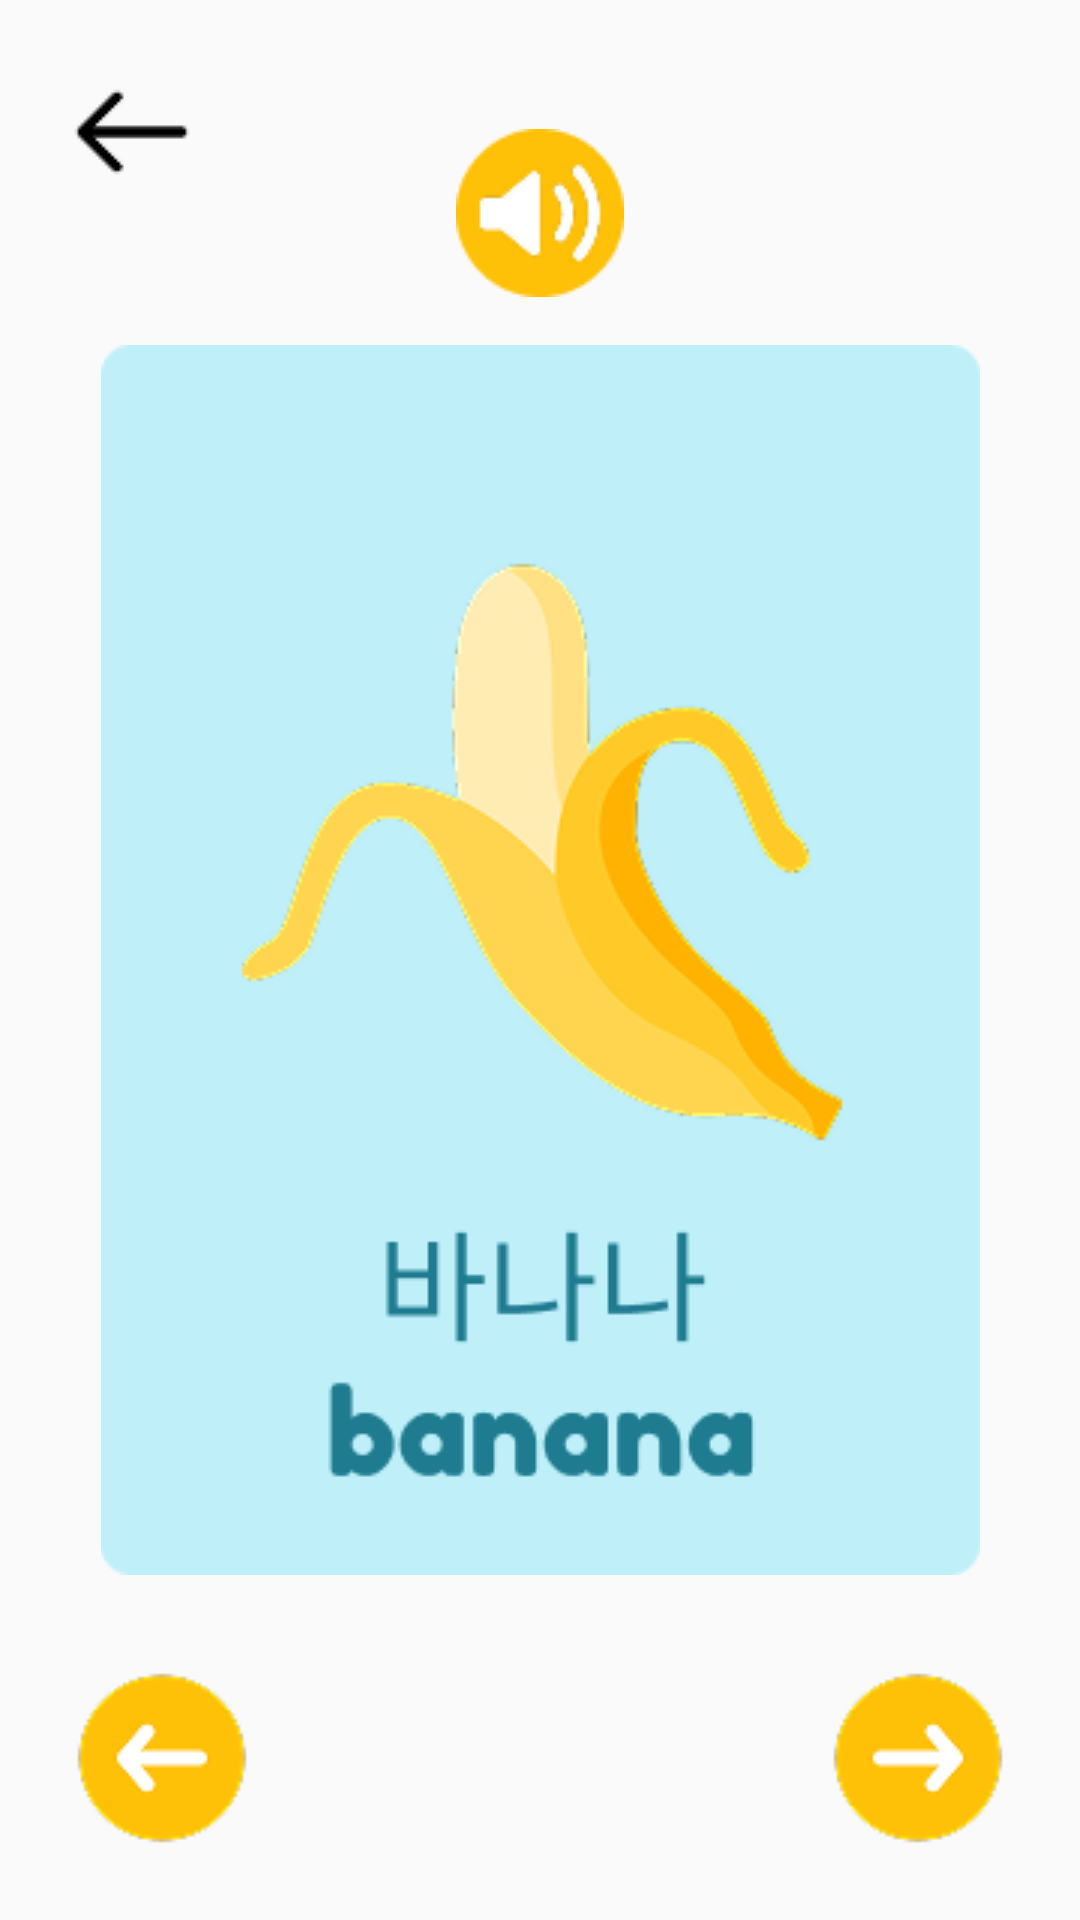

Android layout source for this screen:
<!-- AndroidManifest.xml: application theme Theme.Apl_KORIKO -->
<!-- res/layout/activity_buah2.xml -->
<?xml version="1.0" encoding="utf-8"?>
<androidx.constraintlayout.widget.ConstraintLayout xmlns:android="http://schemas.android.com/apk/res/android"
    xmlns:app="http://schemas.android.com/apk/res-auto"
    xmlns:tools="http://schemas.android.com/tools"
    android:layout_width="match_parent"
    android:layout_height="match_parent">

    <ImageButton
        android:id="@+id/nextHomeH"
        android:layout_width="wrap_content"
        android:layout_height="wrap_content"
        android:layout_marginStart="24dp"
        android:layout_marginTop="24dp"
        android:background="?attr/selectableItemBackgroundBorderless"
        android:src="@drawable/back_home"
        app:layout_constraintStart_toStartOf="parent"
        app:layout_constraintTop_toTopOf="parent" />

    <ImageButton
        android:id="@+id/button_sound"
        android:layout_width="wrap_content"
        android:layout_height="wrap_content"
        android:layout_marginBottom="16dp"
        android:background="?attr/selectableItemBackgroundBorderless"
        android:src="@drawable/button_sound"
        app:layout_constraintBottom_toTopOf="@+id/card_buah"
        app:layout_constraintEnd_toEndOf="parent"
        app:layout_constraintStart_toStartOf="parent" />

    <ImageView
        android:id="@+id/card_buah"
        android:layout_width="wrap_content"
        android:layout_height="wrap_content"
        android:adjustViewBounds="true"
        android:src="@drawable/buah_banana"
        app:layout_constraintBottom_toBottomOf="parent"
        app:layout_constraintEnd_toEndOf="parent"
        app:layout_constraintStart_toStartOf="parent"
        app:layout_constraintTop_toTopOf="parent" />

    <ImageButton
        android:id="@+id/prev"
        android:layout_width="wrap_content"
        android:layout_height="wrap_content"
        android:layout_marginStart="24dp"
        android:layout_marginBottom="24dp"
        android:background="?attr/selectableItemBackgroundBorderless"
        android:src="@drawable/button_previous"
        app:layout_constraintBottom_toBottomOf="parent"
        app:layout_constraintStart_toStartOf="parent" />

    <ImageButton
        android:id="@+id/next"
        android:layout_width="wrap_content"
        android:layout_height="wrap_content"
        android:layout_marginEnd="24dp"
        android:layout_marginBottom="24dp"
        android:background="?attr/selectableItemBackgroundBorderless"
        android:src="@drawable/button_next"
        app:layout_constraintBottom_toBottomOf="parent"
        app:layout_constraintEnd_toEndOf="parent" />

</androidx.constraintlayout.widget.ConstraintLayout>
<!-- resources referenced by this layout -->
<resources>
  <!-- drawable back_home: png bitmap (drawable, 358 bytes) -->
  <!-- drawable buah_banana: png bitmap (drawable, 18401 bytes) -->
  <!-- drawable button_next: png bitmap (drawable, 2438 bytes) -->
  <!-- drawable button_previous: png bitmap (drawable, 2462 bytes) -->
  <!-- drawable button_sound: png bitmap (drawable, 2486 bytes) -->
  <style name="Theme.Apl_KORIKO" parent="Base.Theme.Apl_KORIKO" />
  <style name="Base.Theme.Apl_KORIKO" parent="Theme.AppCompat.Light.NoActionBar">
          
          
      </style>
</resources>
